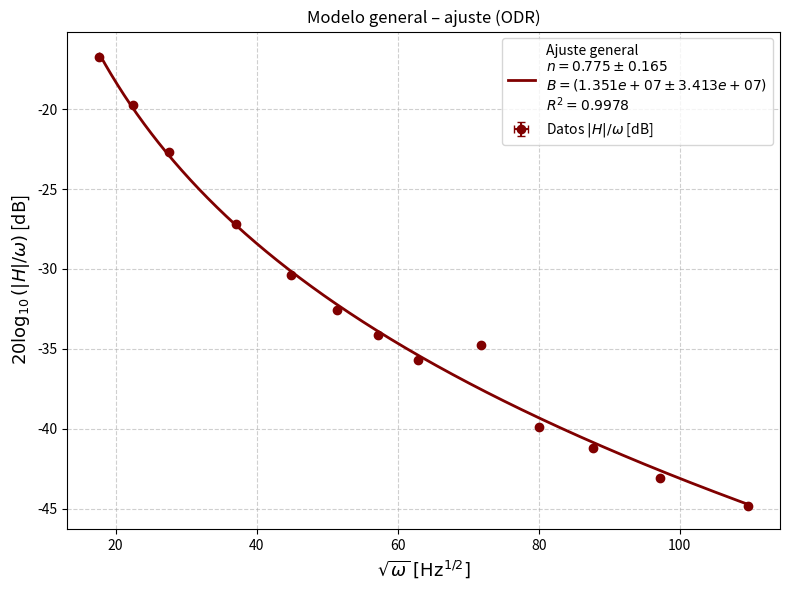

Recreate this plot in Python.
import numpy as np
import matplotlib.pyplot as plt
from scipy.odr import ODR, Model, RealData
from scipy.optimize import curve_fit

# ─── Constantes y datos (Dataset 2) ──────────────────────────────────────────

mu  = 4 * np.pi * 1e-7
es  = 0.00156
des = 0.00001

R_ohm = 40.1
N     = 3200
L     = 0.207

v_p = np.array([0.0914, 0.0645, 0.0492, 0.0394, 0.0319, 0.0271,
                0.0174, 0.0147, 0.012, 0.00931, 0.108, 0.0211, 0.129])
v_s = np.array([5.12, 3.89, 3, 2.45, 2.05, 1.76,
                1.13, 0.987, 0.798, 0.639, 5.65, 1.98, 5.90])
f   = np.array([121.4, 218.8, 319.8, 420.2, 521.3, 628.3,
                1019, 1224, 1506, 1913, 80.65, 819.7, 49.95])
dv_p = np.array([0.0001, 0.0001, 0.00001, 0.000001, 0.000001, 0.000001,
                 0.000001, 0.000001, 0.0000001, 0.000001, 0.00001, 0.000001, 0.0001])
dv_s = np.array([0.0001, 0.0001, 0.001, 0.0001, 0.0001, 0.0001,
                 0.0001, 0.00001, 0.00001, 0.00001, 0.0001, 0.0001, 0.001])
df   = np.array([0.1, 0.1, 0.1, 0.01, 0.001, 0.001,
                 0.01, 0.1, 0.1, 0.01, 0.0001, 0.001, 0.01])

x   = np.sqrt(f * 2 * np.pi)
y   = v_s / (v_p * 2 * np.pi * f)
dx  = np.sqrt((np.pi / 2) * (df**2 / f))
dy  = (1 / (2 * np.pi * v_p * f)) * np.sqrt(
    dv_s**2 + (v_s * dv_p / v_p)**2 + (df * v_s / f)**2
)

# ─── Auxiliares ──────────────────────────────────────────────────────────────

def R2(y_obs, y_mod):
    ss_res = np.sum((y_obs - y_mod)**2)
    ss_tot = np.sum((y_obs - np.mean(y_obs))**2)
    return 1 - ss_res / ss_tot

def chi2_reducido(y_obs, y_mod, dy, n_params):
    chi2 = np.sum(((y_obs - y_mod) / dy)**2)
    return chi2 / (len(y_obs) - n_params)

def calc_sigma(B, dB, es, des, mu):
    sigma = ((B / es)**2) * (2 / mu)
    ds = 4 * np.sqrt(
        (((B / es**2) * dB)**2) / mu**2 +
        ((((B**2) / es**3) * des)**2) / mu**2
    )
    return sigma, ds

# ─── Modelo general en función de sqrt(omega) ────────────────────────────────
#
#   x = sqrt(omega),  y = v_s / (v_p * omega)
#
#   y(x) = A * (mu*N / R*L) * x^(-2n) * exp(-sqrt(B*mu/2) * es * x)
#
#   porque omega = x^2  =>  omega^(-n) = x^(-2n)

def modelo_general_odr(beta, x):
    A, n, B = beta
    return A * ((mu * N) / R_ohm * L) * x**(-2*n) * np.exp(-np.sqrt((B * mu) / 2) * es * x)

def modelo_general_cf(x, A, n, B):
    return A * ((mu * N) / R_ohm * L) * x**(-2*n) * np.exp(-np.sqrt((B * mu) / 2) * es * x)

popt0, _ = curve_fit(
    modelo_general_cf, x, y, sigma=dy, absolute_sigma=True,
    bounds=([0, 0, 0], [np.inf, np.inf, np.inf])
)

# ─── ODR ─────────────────────────────────────────────────────────────────────

data  = RealData(x, y, sx=dx, sy=dy)
model = Model(modelo_general_odr)
odr   = ODR(data, model, beta0=popt0)
odr.set_job(fit_type=0)
out   = odr.run()

A_fit, n_fit, B_fit    = out.beta
dA_fit, dn_fit, dB_fit = out.sd_beta

y_fit    = modelo_general_odr(out.beta, x)
chi2_fit = chi2_reducido(y, y_fit, dy, n_params=3)
R2_fit   = R2(y, y_fit)
sigma_fit, dsigma_fit = calc_sigma(B_fit, dB_fit, es, des, mu)

print("─── MODELO GENERAL (ODR) ───")
print(f"A     = {A_fit:.6e} ± {dA_fit:.6e}")
print(f"n     = {n_fit:.4f} ± {dn_fit:.4f}")
print(f"B     = {B_fit:.6e} ± {dB_fit:.6e}")
print(f"sigma = {sigma_fit:.4e} ± {dsigma_fit:.4e} S/m")
print(f"χ² reducido = {chi2_fit:.4f}")
print(f"R²          = {R2_fit:.6f}")

# ─── Gráfico ─────────────────────────────────────────────────────────────────

x_fit   = np.linspace(x.min(), x.max(), 1000)
y_dB    = 20 * np.log10(y)
dy_dB   = 20 / (np.log(10) * y) * dy
yfit_dB = 20 * np.log10(modelo_general_odr(out.beta, x_fit))

plt.figure(figsize=(8, 6))

plt.errorbar(x, y_dB, xerr=dx, yerr=dy_dB,
             fmt='o', color='maroon', ecolor='maroon', capsize=3,
             label=r'Datos $|H|/\omega$ [dB]')
plt.plot(x_fit, yfit_dB,
         '-', color='maroon', linewidth=2,
         label=(fr'Ajuste general'
                '\n'
                fr'$n={n_fit:.3f}\pm{dn_fit:.3f}$'
                '\n'
                fr'$B=({B_fit:.3e}\pm{dB_fit:.3e})$'
                '\n'
                fr'$R^2={R2_fit:.4f}$'))

plt.xlabel(r'$\sqrt{\omega}\;[\mathrm{Hz}^{1/2}]$', fontsize=13)
plt.ylabel(r'$20\log_{10}(|H|/\omega)$ [dB]', fontsize=13)
plt.grid(True, linestyle='--', alpha=0.6)
plt.legend(loc='upper right', fontsize=10)
plt.title("Modelo general – ajuste (ODR)")

plt.tight_layout()
plt.show()
